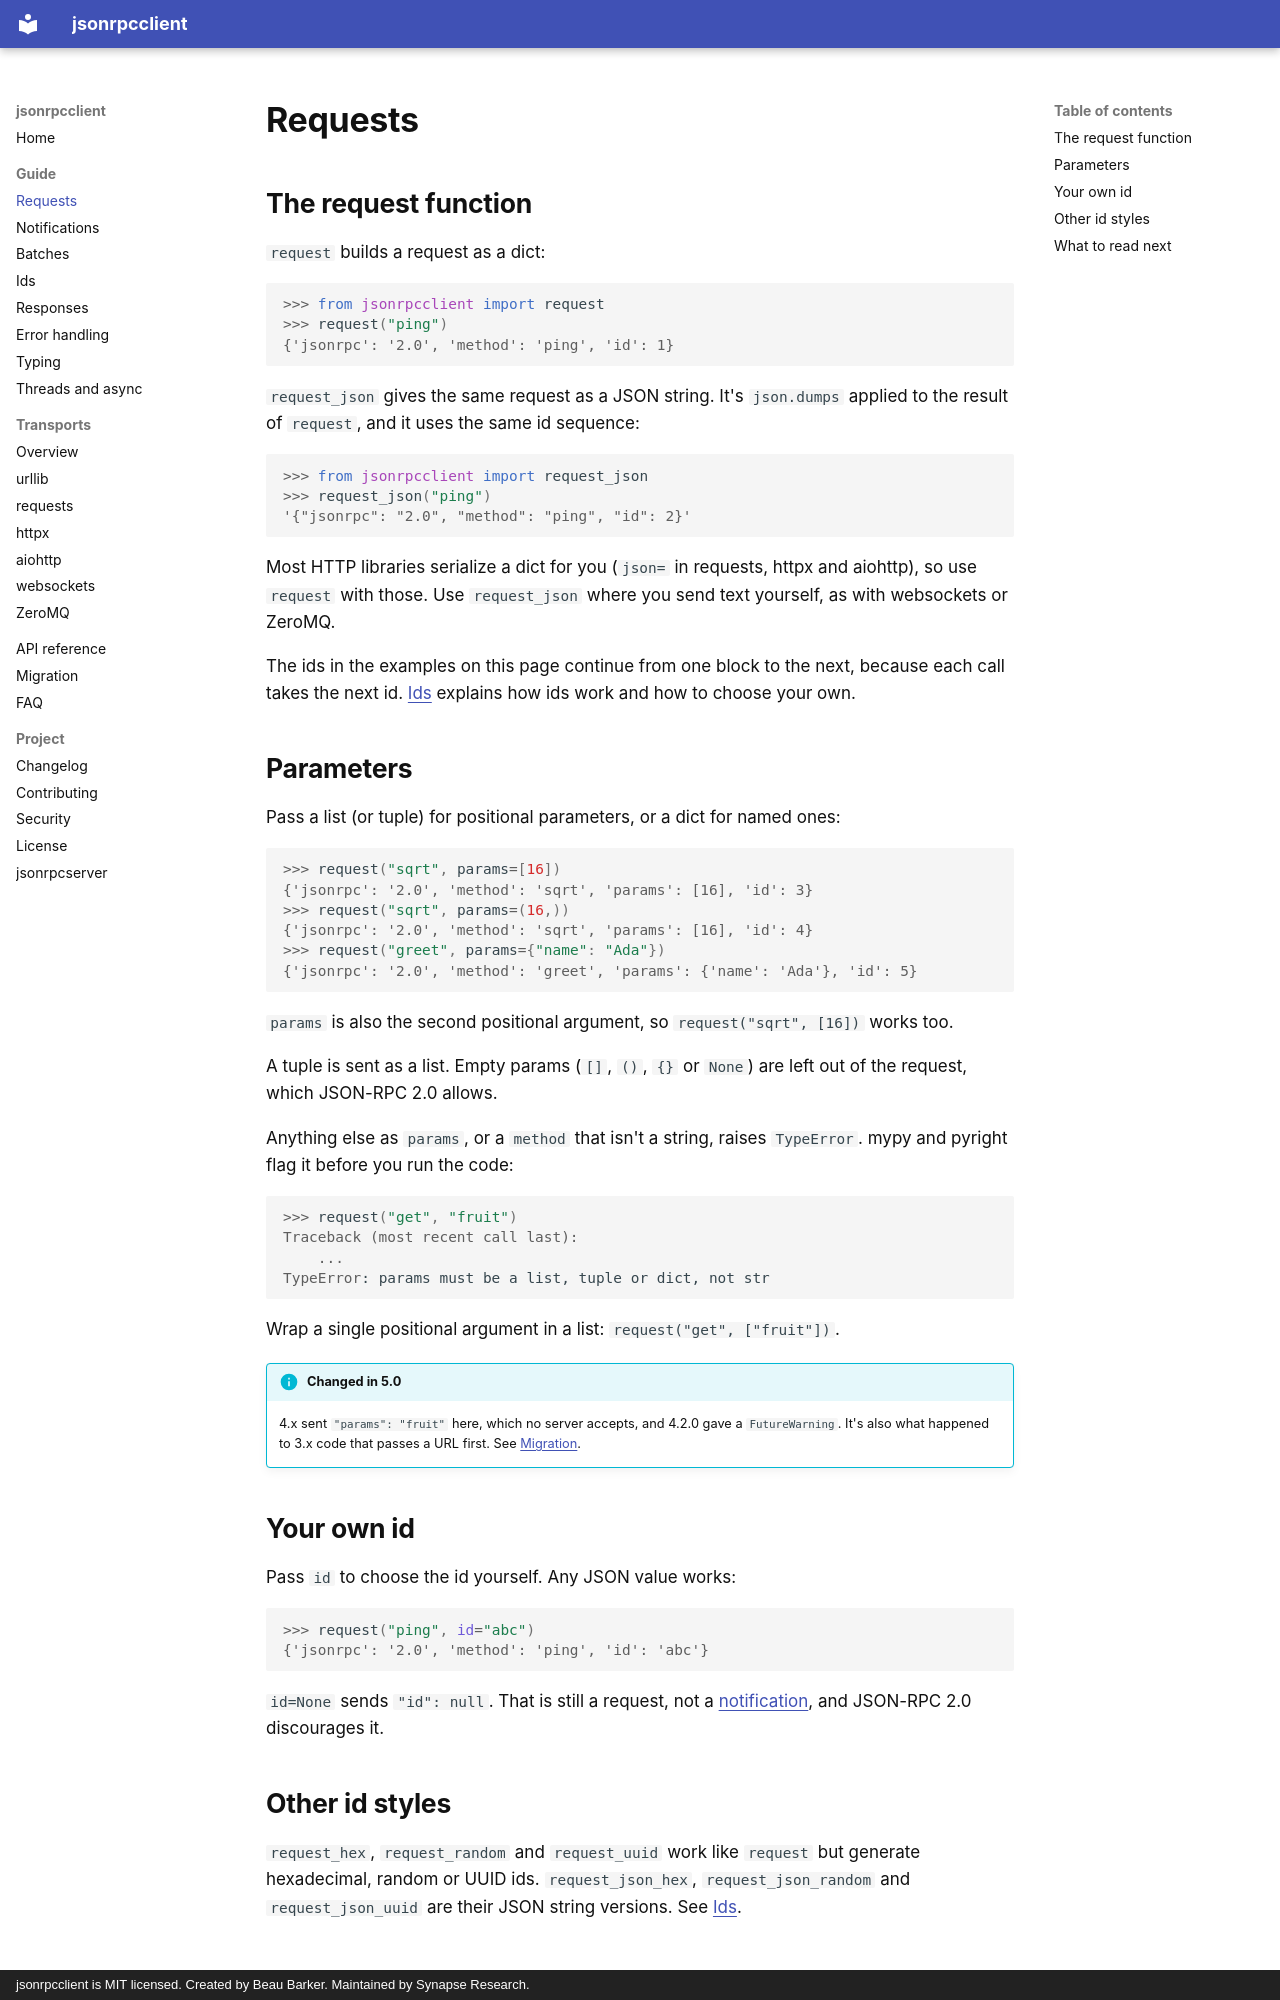

repository: bensynapse/jsonrpcclient · page: requests/index.html · generator: mkdocs · copyright: jsonrpcclient is MIT licensed. Created by Beau Barker. Maintained by Synapse Research.

---
description: Build JSON-RPC 2.0 requests in Python with request and request_json, with positional or named params and your own ids.
---

# Requests

## The request function

`request` builds a request as a dict:

```pycon
>>> from jsonrpcclient import request
>>> request("ping")
{'jsonrpc': '2.0', 'method': 'ping', 'id': 1}
```

`request_json` gives the same request as a JSON string. It's `json.dumps`
applied to the result of `request`, and it uses the same id sequence:

```pycon
>>> from jsonrpcclient import request_json
>>> request_json("ping")
'{"jsonrpc": "2.0", "method": "ping", "id": 2}'
```

Most HTTP libraries serialize a dict for you (`json=` in requests, httpx and
aiohttp), so use `request` with those. Use `request_json` where you send text
yourself, as with websockets or ZeroMQ.

The ids in the examples on this page continue from one block to the next,
because each call takes the next id. [Ids](ids.md) explains how ids work and
how to choose your own.

## Parameters

Pass a list (or tuple) for positional parameters, or a dict for named ones:

```pycon
>>> request("sqrt", params=[16])
{'jsonrpc': '2.0', 'method': 'sqrt', 'params': [16], 'id': 3}
>>> request("sqrt", params=(16,))
{'jsonrpc': '2.0', 'method': 'sqrt', 'params': [16], 'id': 4}
>>> request("greet", params={"name": "Ada"})
{'jsonrpc': '2.0', 'method': 'greet', 'params': {'name': 'Ada'}, 'id': 5}
```

`params` is also the second positional argument, so `request("sqrt", [16])`
works too.

A tuple is sent as a list. Empty params (`[]`, `()`, `{}` or `None`) are left
out of the request, which JSON-RPC 2.0 allows.

Anything else as `params`, or a `method` that isn't a string, raises
`TypeError`. mypy and pyright flag it before you run the code:

```pycon
>>> request("get", "fruit")
Traceback (most recent call last):
    ...
TypeError: params must be a list, tuple or dict, not str
```

Wrap a single positional argument in a list: `request("get", ["fruit"])`.

!!! info "Changed in 5.0"
    4.x sent `"params": "fruit"` here, which no server accepts, and 4.2.0
    gave a `FutureWarning`. It's also what happened to 3.x code that passes a
    URL first. See [Migration](migration.md).

## Your own id

Pass `id` to choose the id yourself. Any JSON value works:

```pycon
>>> request("ping", id="abc")
{'jsonrpc': '2.0', 'method': 'ping', 'id': 'abc'}
```

`id=None` sends `"id": null`. That is still a request, not a
[notification](notifications.md), and JSON-RPC 2.0 discourages it.
